Run: headless pygame with SDL's dummy video driver; simulated clock (each Clock.tick advances the game by its frame time, no real sleeping); random seed 0; keys injected as events and as key.get_pressed() state; no mouse input.
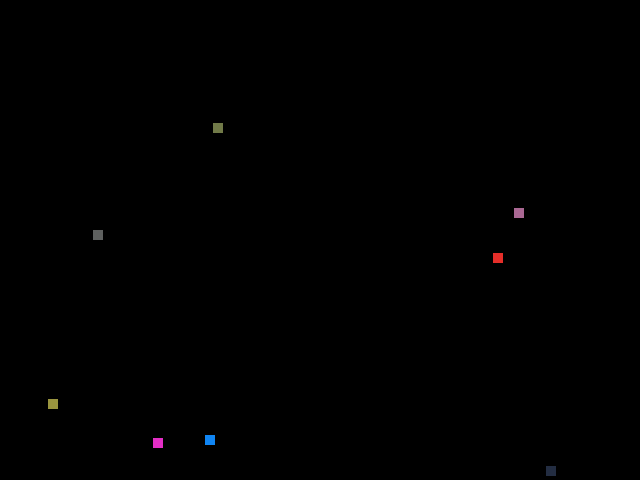
Frame 1 of 4 · flips 1–60 · no input
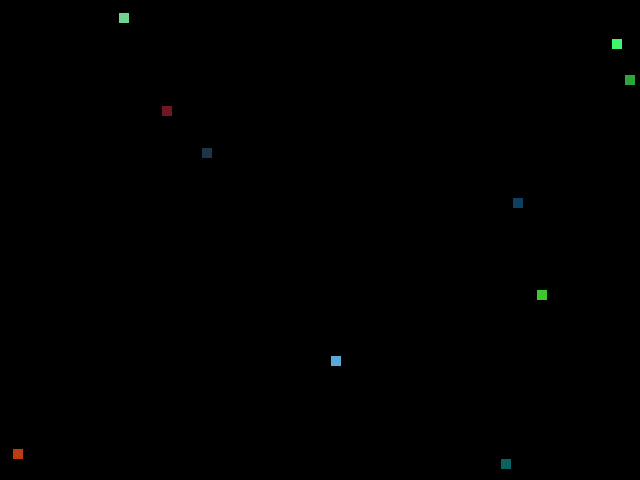
Frame 2 of 4 · flips 61–180 · tapped SPACE, RETURN · held RIGHT (→), D
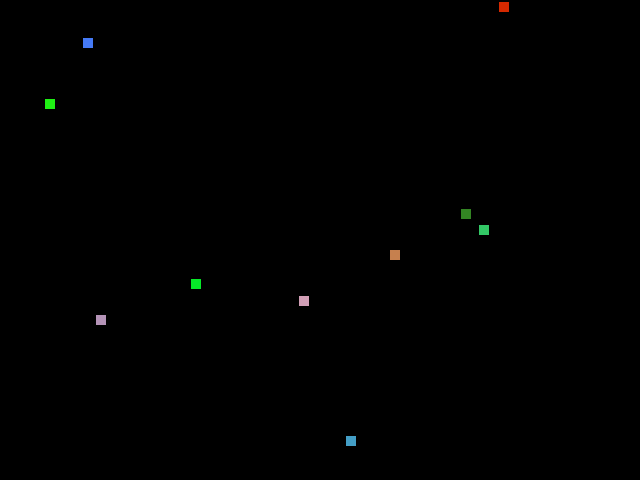
Frame 3 of 4 · flips 181–300 · held DOWN (↓), S
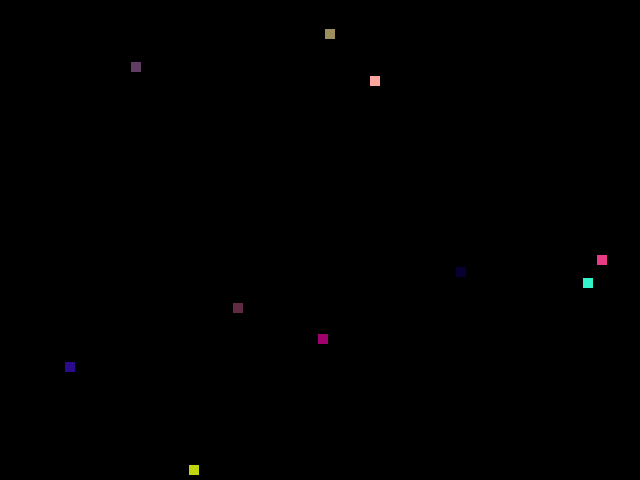
Frame 4 of 4 · flips 301–420 · held LEFT (←), A, UP (↑), W

The pygame program that drew these frames:

# -*- coding: utf-8 -*-
# ----------------------------------------------------------------------------
# Copyright (c) 2013-2016, PyInstaller Development Team.
#
# Distributed under the terms of the GNU General Public License with exception
# for distributing bootloader.
#
# The full license is in the file COPYING.txt, distributed with this software.
# ----------------------------------------------------------------------------


# This is a copy of
# http://jonasbsb.jo.funpic.de/hendrix/pygame-example.py


try:
    import sys
    import random
    import math
    import os
    import pygame
    import time
    from pygame.locals import *

except ImportError as err:
    raise SystemExit("Error, couldn't load module. %s" % err)

if not pygame.mixer: print('Warning, sound disabled')

NUM_SPRITES = 10

### Klassendefinitionen

class Screen:
    def __init__(self, resolution=(640, 480), cmdline=""):
        self.color = (0,0,0)
        self.resolution = resolution
        if "--fullscreen" in cmdline:
            self.window = \
                pygame.display.set_mode(self.resolution, pygame.FULLSCREEN) 
        else:
            self.window = pygame.display.set_mode(self.resolution)
        # pygame.display.set_mode() verändert die Größe des Fensters
        # Über das zweite Argument, pygame.FULLSCREEN, kann das Fenster
        # in den Vollbildmodus versetzt werden
                    
        pygame.display.set_caption('A Simple Yet Insightful Pygame Example') 
        # Verändert die Beschriftung des Fensters
        
        pygame.mouse.set_visible(0)
        # Verhindert, dass die Maus gezeigt wird
        
        self.screen = pygame.display.get_surface()
        # Generiert ein Surface des Fensters
        # Siehe: Allgemeines über Surfaces
        
        self.screen.fill(self.color)
        # Füllt das Surface self.screen mit der übergebenen Farbe
        # Siehe: Allgemeines über Farben

        self.screen_rect = self.screen.get_rect()
        # Rectangle des Fensters
        # Siehe: Allgemeines über Rectangles
        
    def size(self):
        return self.screen_rect
    
    def fill(self):
        self.screen.fill(self.color)
        # Füllt das Surface self.screen mit der übergebenen Farbe
        # Siehe: Allgemeines über Farben


class Sprite(pygame.sprite.Sprite): 
    def __init__(self, screen):
        pygame.sprite.Sprite.__init__(self) 
        # Die Klasse Sprite wird von der pygame-Basisklasse
        # pygame.sprite.Sprite abgeleitet
        
        self.screen= screen

        self.width = 10
        self.height = 10
        # Legt die Höhe und Breite der Objekte fest
        
        self.x = random.randint(0, screen.resolution[0] + self.width)
        self.y = random.randint(0, screen.resolution[1] + self.height)
        # Generiert zufällig eine x- und eine y-Koordinate als Startpunkt

        self.direction = random.choice((1,-1))
        self.angle = random.choice((0.45, 2.69)) * self.direction
        self.speed = random.randint(5,8)
        # Wählt zufällig Werte für die Richtung und Geschwindigkeit aus

        self.image = pygame.Surface([self.width, self.height])
        # Generiert ein Surface des Objektes mit der definierten Größe
        # Siehe: Allgemeines über Surfaces
        
        self.rect = self.image.get_rect()
        # Siehe: Allgemeines über Rectangles
        
        self.rect = self.rect.move(self.x,self.y)
        # self.rect.move(x-Wert, y-Wert) berechnet einen
        # neuen Punkt und ordnet ihn dem Rectangle des
        # Objektes zu
        #
        # Das Koordinatensystem beginnt am oberen, linken Rand
        # des Bildschirms mit (0,0)
         
        self.area = pygame.display.get_surface().get_rect()
        # Rectangle des Fensters
        # Siehe: Allgemeines über Rectangles

    def position(self):
        return self.rect

    def changeColor(self):
        newColor = []
        for i in range(3):
            newColor.append(random.randint(0,255))
        self.color = newColor
        # Generiert einen zufälligen Farbwert
        
        self.image.fill(self.color)
        # Füllt das Surface des Objektes
        # Siehe: Allgemeines über Farben

    def update(self):
        dx = self.speed*math.cos(self.angle)        
        dy = self.speed*math.sin(self.angle)
        # Mathematische Grundlage der Bewegung
        # siehe: http://de.wikipedia.org/wiki/Sinus
        
        newpos = self.rect.move(dx,dy)
        # berechnet eine neue Position

        if not self.area.contains(newpos):
        # Kollisionsberechnung  
            tl = not self.area.collidepoint(newpos.topleft)
            tr = not self.area.collidepoint(newpos.topright)
            bl = not self.area.collidepoint(newpos.bottomleft)
            br = not self.area.collidepoint(newpos.bottomright)
            # Kollisionen mit den Eckpunkten des Fensters werden
            # berechnet und als boolescher Wert gespeichert 
            # (0 keine Kollision, 1 Kollision)

            if tr and tl or (br and bl):
            # Falls das Objekt mit dem oberen oder unteren 
            # Bildschirmrand kollidiert,
                self.angle = -self.angle
                self.changeColor()
                # wird der Winkel (und damit die Richtung) umgekehrt
                # und die Farbe verändert
                
            if tl and bl or (tr and br):
            # Falls das Objekt mit dem linken oder rechten
            # Bildschirmrand kollidiert,
                self.angle = math.pi - self.angle
                self.changeColor()
                # Wird der Winkel (und damit die Richtung) umgekehrt
                # und die Farbe verändert

        self.rect = newpos
        # Ordnet dem Rectangle des Objekts die neue Position zu
        # Die Veränderung der Position wird erst hier gültig!


### Funktionsdefinitionen

def end():
    sys.exit(0)

def game(events, screen, sprites):
    for event in events:
    # Wertet die Event-Warteschleife aus
        if event.type == QUIT:
            # Beendet das Programm, wenn z.B. das Fenster geschlossen wurde
            end()
            return
        elif event.type == KEYDOWN and event.key == K_ESCAPE:
            # Beendet das Programm, wenn die Taste Escape gedrückt wurde 
            end()
            return
        elif event.type == KEYDOWN and event.key == K_f:
            # Schaltet in den Vollbildmodus, wenn die Taste F gedrückt wurde 
            pygame.display.toggle_fullscreen()
            return
        
    screen.fill()
    # Füllt den Bildschirm
        
    sprites.update()
    # Bewegung und Kollisionserkennung der Sprite-Gruppe
    # Die update-Funktion der Instanzen wird automatisch
    # für alle 123 Rechtecke aufgerufen
    
    sprites.draw(screen.screen)
    # Zeichnet die Sprite-Instanzen auf den Bildschirm
    
    pygame.display.update()
    # Aktualisiert den Bildschirm
    

def main():
    pygame.init()
    
    pygame.key.set_repeat(1, 1) 
    # Legt fest, wie oft Tastendrücke automatisch wiederholt werden
    # Das erste Argument gibt an ab wann, das zweite in welchen
    # Intervallen der Tastendruck wiederholt wird

    clock = pygame.time.Clock()
    # Erstellt einen Zeitnehmer
    
    screen = Screen(cmdline=sys.argv)
    # Erstellt eine Instanz der Klasse Screen()

    movingSprites = []
    for i in range(NUM_SPRITES):
        movingSprites.append(Sprite(screen))
    # Die for-Schleife erstellt 123 Instanzen der Klasse Sprite
    # und fügt sie der Liste movingSprites hinzu

    sprites = pygame.sprite.RenderPlain((movingSprites))
    # Fasst die erstellen Sprite-Instanzen zu einer Gruppe zusammen
    # um das Zeichnen der Sprites zu erleichtern

    while True:   
        clock.tick(30)
        # Verhindert, dass das Spiel zu schnell läuft
        
        game(pygame.event.get(), screen, sprites)
        # Ruft die Funktion game auf und übergibt ihr
        # die Event-Warteschleife, die Zeichenfläche und die Objekte
    end()

main()
